Run: headless pygame with SDL's dummy video driver; simulated clock (each Clock.tick advances the game by its frame time, no real sleeping); random seed 0; keys injected as events and as key.get_pressed() state; no mouse input.
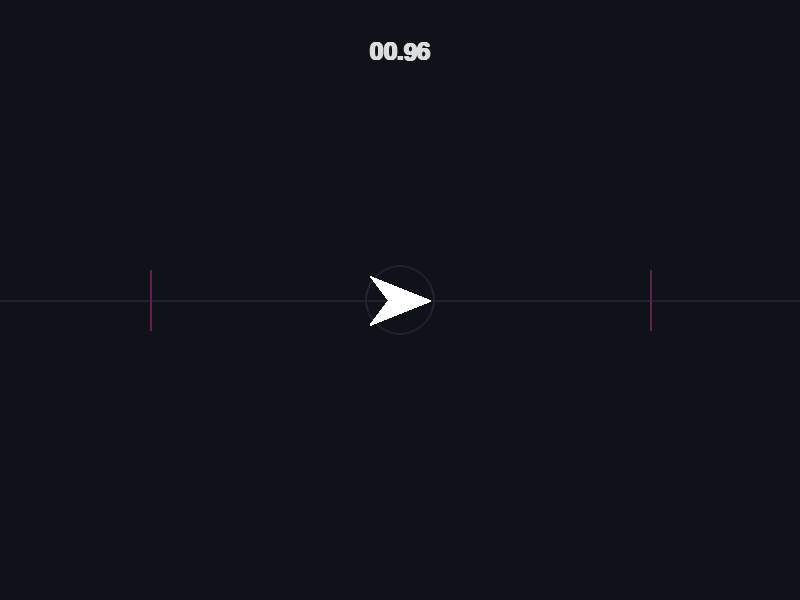
Frame 1 of 4 · flips 1–60 · no input
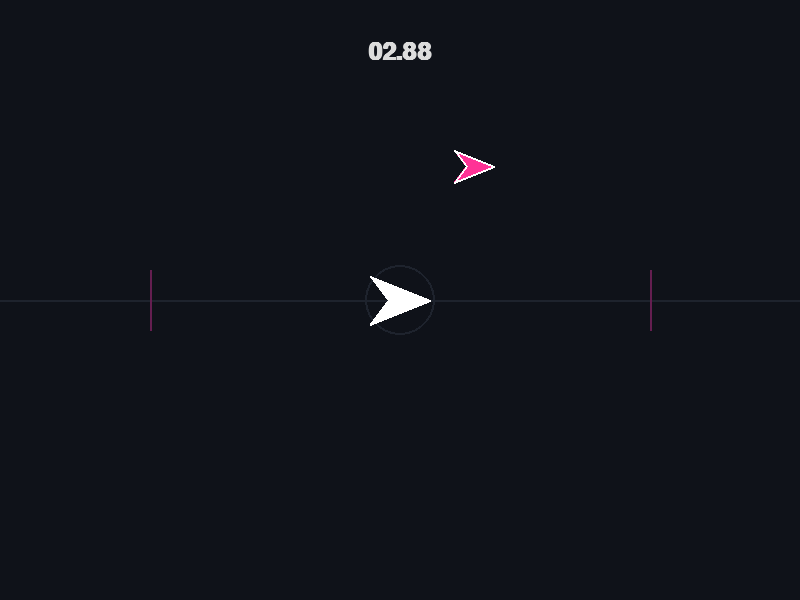
Frame 2 of 4 · flips 61–180 · tapped SPACE, RETURN · held RIGHT (→), D
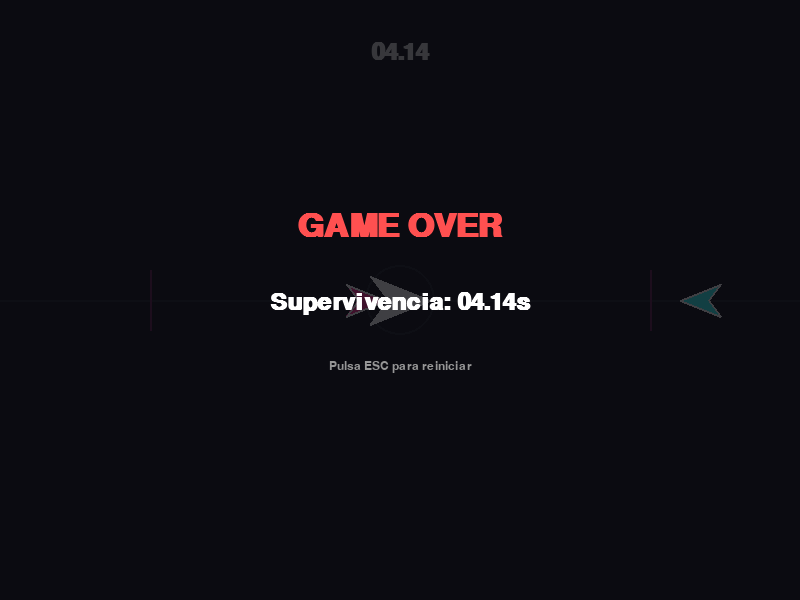
Frame 3 of 4 · flips 181–300 · held DOWN (↓), S
Frame 4 of 4 · flips 301–420 · held LEFT (←), A, UP (↑), W · screen unchanged from frame 3, image omitted

The pygame program that drew these frames:

import pygame
import sys
import random
import math

class ProjectArrows:
    """
    Clase principal que contiene el juego tipo Project Rhombus adaptado a 2 direcciones.
    """
    def __init__(self):
        pygame.init()
        
        # =====================================================================
        # CONSTANTES DE CONFIGURACIÓN DEL JUEGO (Completamente modificables)
        # =====================================================================
        
        # --- Pantalla y Rendimiento ---
        self.WIDTH = 800
        self.HEIGHT = 600
        self.FPS = 60
        self.CENTER_X = self.WIDTH // 2
        self.CENTER_Y = self.HEIGHT // 2
        
        # --- Constantes Solicitadas: Dificultad y Velocidad ---
        self.BASE_ENEMY_SPEED = 5.0          # Velocidad inicial base de las flechas (píxeles por frame aprox)
        self.INCREASE_SPEED_OVER_TIME = True # ¿Aumenta la velocidad con el tiempo?
        self.SPEED_INC_PER_0_01S = 0.002     # Cuánto aumenta la velocidad por cada 0.01 segundos
        
        # --- Constantes Solicitadas: Mecánicas ---
        self.ALLOW_INVERTED_ARROWS = True    # Generar flechas invertidas que cambian de lado
        self.AUTO_RESPAWN = False            # True: Reinicia sin pantalla Game Over. False: Pantalla clásica.
        
        # --- Distancias y Comportamiento ---
        self.SWAP_DISTANCE = 250             # Distancia al centro donde la flecha invertida empieza a cambiar de lado
        self.ARC_HEIGHT = 150                # Altura máxima del salto visual de la flecha invertida
        self.HITBOX_RADIUS = 35              # Distancia al centro para considerar que la flecha ha impactado
        self.BASE_SPAWN_RATE = 1000          # Tiempo base de aparición (en milisegundos)
        
        # =====================================================================
        
        self.screen = pygame.display.set_mode((self.WIDTH, self.HEIGHT))
        pygame.display.set_caption("Project Arrows - Reflex Runner")
        self.clock = pygame.time.Clock()
        
        # Fuentes de texto
        self.font_title = pygame.font.SysFont("Verdana", 48, bold=True)
        self.font_score = pygame.font.SysFont("Courier New", 36, bold=True)
        self.font_info = pygame.font.SysFont("Verdana", 18)
        
        # Estado principal
        self.state = "PLAYING" # Puede ser "PLAYING", "PAUSED", "GAME_OVER"
        self.reset_game()

    def reset_game(self):
        """
        Reinicia todos los valores dinámicos para una nueva partida.
        """
        self.player_dir = 1  # 1 (Apunta Derecha), -1 (Apunta Izquierda)
        self.enemies = []
        
        self.current_speed = self.BASE_ENEMY_SPEED
        self.survived_time = 0.0    # Tiempo en segundos
        self.time_accumulator = 0.0 # Acumulador para la lógica de los 0.01s
        self.spawn_timer = 0.0      # Temporizador para la generación de enemigos
        
        self.state = "PLAYING"

    def spawn_enemy(self):
        """
        Genera una nueva flecha en los bordes de la pantalla.
        Controla si es invertida en base a las constantes y el azar.
        """
        side = random.choice([-1, 1]) # -1: Viene de la Izquierda. 1: Viene de la Derecha.
        
        # 25% de probabilidad de ser invertida si están activadas
        is_inverted = self.ALLOW_INVERTED_ARROWS and (random.random() < 0.25)
        
        # Empezamos fuera de la pantalla
        start_x = -50 if side == -1 else self.WIDTH + 50
        
        self.enemies.append({
            'x': start_x,
            'y': self.CENTER_Y,
            'side': side,
            'is_inverted': is_inverted,
            'is_swapping': False,    # True cuando está en el aire cambiando de lado
            'has_swapped': False,    # True cuando ya ha aterrizado en el lado opuesto
            'swap_t': 0.0,           # Progreso del arco de salto (de 0.0 a 1.0)
            'color': (255, 50, 150) if is_inverted else (50, 255, 255) # Magenta para Invertida, Cian para Normal
        })

    def update_logic(self, dt):
        """
        Procesa la lógica del juego frame a frame.
        dt = delta time (milisegundos transcurridos desde el último frame).
        """
        # 1. Actualizar tiempos
        dt_sec = dt / 1000.0
        self.survived_time += dt_sec
        self.time_accumulator += dt_sec
        
        # 2. Aumentar Velocidad cada 0.01s
        if self.INCREASE_SPEED_OVER_TIME:
            while self.time_accumulator >= 0.01:
                self.current_speed += self.SPEED_INC_PER_0_01S
                self.time_accumulator -= 0.01
                
        # 3. Generación de Enemigos
        self.spawn_timer += dt
        # Acortamos el tiempo de spawn según sube la velocidad para no dejar huecos enormes
        current_spawn_rate = self.BASE_SPAWN_RATE * (self.BASE_ENEMY_SPEED / self.current_speed)
        
        if self.spawn_timer >= current_spawn_rate:
            self.spawn_enemy()
            self.spawn_timer = 0
            
        # 4. Actualizar estado y posición de enemigos
        # Usamos dt/16.66 para normalizar el movimiento como si estuviera a 60 FPS fijos
        move_multiplier = dt / 16.66 
        
        for enemy in self.enemies[:]:
            # Lógica de salto para flechas invertidas
            if enemy['is_inverted'] and not enemy['has_swapped']:
                dist_to_center = abs(enemy['x'] - self.CENTER_X)
                
                # Inicia el salto
                if dist_to_center <= self.SWAP_DISTANCE and not enemy['is_swapping']:
                    enemy['is_swapping'] = True
                    # Encajamos perfectamente la X al inicio del arco para evitar tirones
                    enemy['x'] = self.CENTER_X + (enemy['side'] * self.SWAP_DISTANCE) 

            if enemy['is_swapping']:
                """
                ALGORITMO DE SALTO EN ARCO:
                Utilizamos una interpolación (t de 0 a 1) para mover la 'x' del punto de origen al destino.
                A la vez, la 'y' dibuja una función seno (parábola) para dar un arco visual fluido.
                """
                # La velocidad del salto depende de la velocidad del juego
                salto_speed = (self.current_speed * 1.5) / (self.SWAP_DISTANCE * 2)
                enemy['swap_t'] += salto_speed * move_multiplier
                
                if enemy['swap_t'] >= 1.0:
                    # Finaliza el salto
                    enemy['is_swapping'] = False
                    enemy['has_swapped'] = True
                    enemy['side'] *= -1 # Ahora viene del lado opuesto
                    enemy['x'] = self.CENTER_X + (enemy['side'] * self.SWAP_DISTANCE)
                    enemy['y'] = self.CENTER_Y
                else:
                    # Interpolar X
                    start_x = self.CENTER_X + (enemy['side'] * self.SWAP_DISTANCE)
                    end_x = self.CENTER_X - (enemy['side'] * self.SWAP_DISTANCE)
                    enemy['x'] = start_x + (end_x - start_x) * enemy['swap_t']
                    
                    # Interpolar Y (Arco hacia arriba)
                    enemy['y'] = self.CENTER_Y - math.sin(enemy['swap_t'] * math.pi) * self.ARC_HEIGHT
            else:
                # Movimiento normal hacia el centro
                enemy['x'] -= enemy['side'] * self.current_speed * move_multiplier

            # 5. Colisiones en el centro (Solo si no está saltando por encima nuestro)
            if not enemy['is_swapping'] and abs(enemy['x'] - self.CENTER_X) <= self.HITBOX_RADIUS:
                # 'side' indica de dónde viene. Si viene de la izquierda es -1.
                # Para bloquearla, el jugador debe mirar hacia la izquierda (player_dir == -1).
                if self.player_dir == enemy['side']:
                    # Bloqueo exitoso
                    self.enemies.remove(enemy)
                else:
                    # Muerte
                    if self.AUTO_RESPAWN:
                        self.reset_game()
                    else:
                        self.state = "GAME_OVER"
                    break

    def handle_events(self):
        """Manejo de entradas de teclado."""
        for event in pygame.event.get():
            if event.type == pygame.QUIT:
                pygame.quit()
                sys.exit()
                
            if event.type == pygame.KEYDOWN:
                if self.state == "PLAYING":
                    if event.key == pygame.K_LEFT:
                        self.player_dir = -1
                    elif event.key == pygame.K_RIGHT:
                        self.player_dir = 1
                    elif event.key == pygame.K_ESCAPE:
                        self.state = "PAUSED"
                
                elif self.state == "PAUSED":
                    if event.key == pygame.K_ESCAPE:
                        self.state = "PLAYING"
                
                elif self.state == "GAME_OVER":
                    if event.key == pygame.K_ESCAPE:
                        self.reset_game()

    def draw_arrow(self, surface, x, y, direction, size, color, is_inverted=False):
        """
        Dibuja una flecha geométrica.
        - direction: 1 (derecha), -1 (izquierda).
        - is_inverted: Gira la flecha visualmente para que apunte al revés de su dirección natural.
        """
        vis_dir = direction * (-1 if is_inverted else 1)
        
        # Vértices base de la flecha
        p1 = (x + (size * vis_dir), y)             # Punta
        p2 = (x - (size * vis_dir), y - size*0.8)  # Esquina trasera arriba
        p3 = (x - (size * 0.4 * vis_dir), y)       # Hendidura trasera
        p4 = (x - (size * vis_dir), y + size*0.8)  # Esquina trasera abajo
        
        pygame.draw.polygon(surface, color, [p1, p2, p3, p4])
        pygame.draw.polygon(surface, (255, 255, 255), [p1, p2, p3, p4], 2)

    def draw(self):
        """Dibuja todos los elementos en la pantalla."""
        self.screen.fill((15, 18, 25)) # Fondo azul oscuro muy sutil
        
        # Decoración sutil del horizonte
        pygame.draw.line(self.screen, (30, 35, 45), (0, self.CENTER_Y), (self.WIDTH, self.CENTER_Y), 2)
        pygame.draw.circle(self.screen, (30, 35, 45), (self.CENTER_X, self.CENTER_Y), self.HITBOX_RADIUS, 2)
        
        # Zonas de salto (líneas guía visuales)
        if self.ALLOW_INVERTED_ARROWS:
            c = (100, 30, 80)
            pygame.draw.line(self.screen, c, (self.CENTER_X - self.SWAP_DISTANCE, self.CENTER_Y - 30), (self.CENTER_X - self.SWAP_DISTANCE, self.CENTER_Y + 30), 2)
            pygame.draw.line(self.screen, c, (self.CENTER_X + self.SWAP_DISTANCE, self.CENTER_Y - 30), (self.CENTER_X + self.SWAP_DISTANCE, self.CENTER_Y + 30), 2)

        # Dibujar Jugador
        self.draw_arrow(self.screen, self.CENTER_X, self.CENTER_Y, self.player_dir, 30, (255, 255, 255))
        
        # Dibujar Enemigos
        for e in self.enemies:
            # La dirección base es contraria al lado de donde vienen, para apuntar al centro
            base_dir = -e['side']
            # Está "visualmente invertida" si tiene la etiqueta y NO ha saltado todavía
            vis_inv = e['is_inverted'] and not e['has_swapped']
            
            self.draw_arrow(self.screen, e['x'], e['y'], base_dir, 20, e['color'], vis_inv)

        # Texto Puntuación (Formato 00.00)
        time_str = f"{self.survived_time:05.2f}"
        score_surf = self.font_score.render(time_str, True, (220, 220, 220))
        self.screen.blit(score_surf, (self.WIDTH//2 - score_surf.get_width()//2, 40))

        # Overlays para menús
        if self.state in ["PAUSED", "GAME_OVER"]:
            overlay = pygame.Surface((self.WIDTH, self.HEIGHT))
            overlay.set_alpha(200)
            overlay.fill((10, 10, 15))
            self.screen.blit(overlay, (0, 0))
            
            if self.state == "PAUSED":
                t1 = self.font_title.render("PAUSADO", True, (255, 255, 255))
                t2 = self.font_score.render(f"Tiempo: {time_str}", True, (150, 200, 255))
                t3 = self.font_info.render("Pulsa ESC para continuar", True, (150, 150, 150))
            else:
                t1 = self.font_title.render("GAME OVER", True, (255, 80, 80))
                t2 = self.font_score.render(f"Supervivencia: {time_str}s", True, (255, 255, 255))
                t3 = self.font_info.render("Pulsa ESC para reiniciar", True, (150, 150, 150))
                
            self.screen.blit(t1, (self.WIDTH//2 - t1.get_width()//2, self.CENTER_Y - 90))
            self.screen.blit(t2, (self.WIDTH//2 - t2.get_width()//2, self.CENTER_Y - 10))
            self.screen.blit(t3, (self.WIDTH//2 - t3.get_width()//2, self.CENTER_Y + 60))

    def run(self):
        """Bucle principal de la aplicación."""
        while True:
            dt = self.clock.tick(self.FPS)
            self.handle_events()
            
            if self.state == "PLAYING":
                self.update_logic(dt)
                
            self.draw()
            pygame.display.flip()

# =====================================================================
# EJECUCIÓN
# =====================================================================
if __name__ == "__main__":
    juego = ProjectArrows()
    juego.run()
